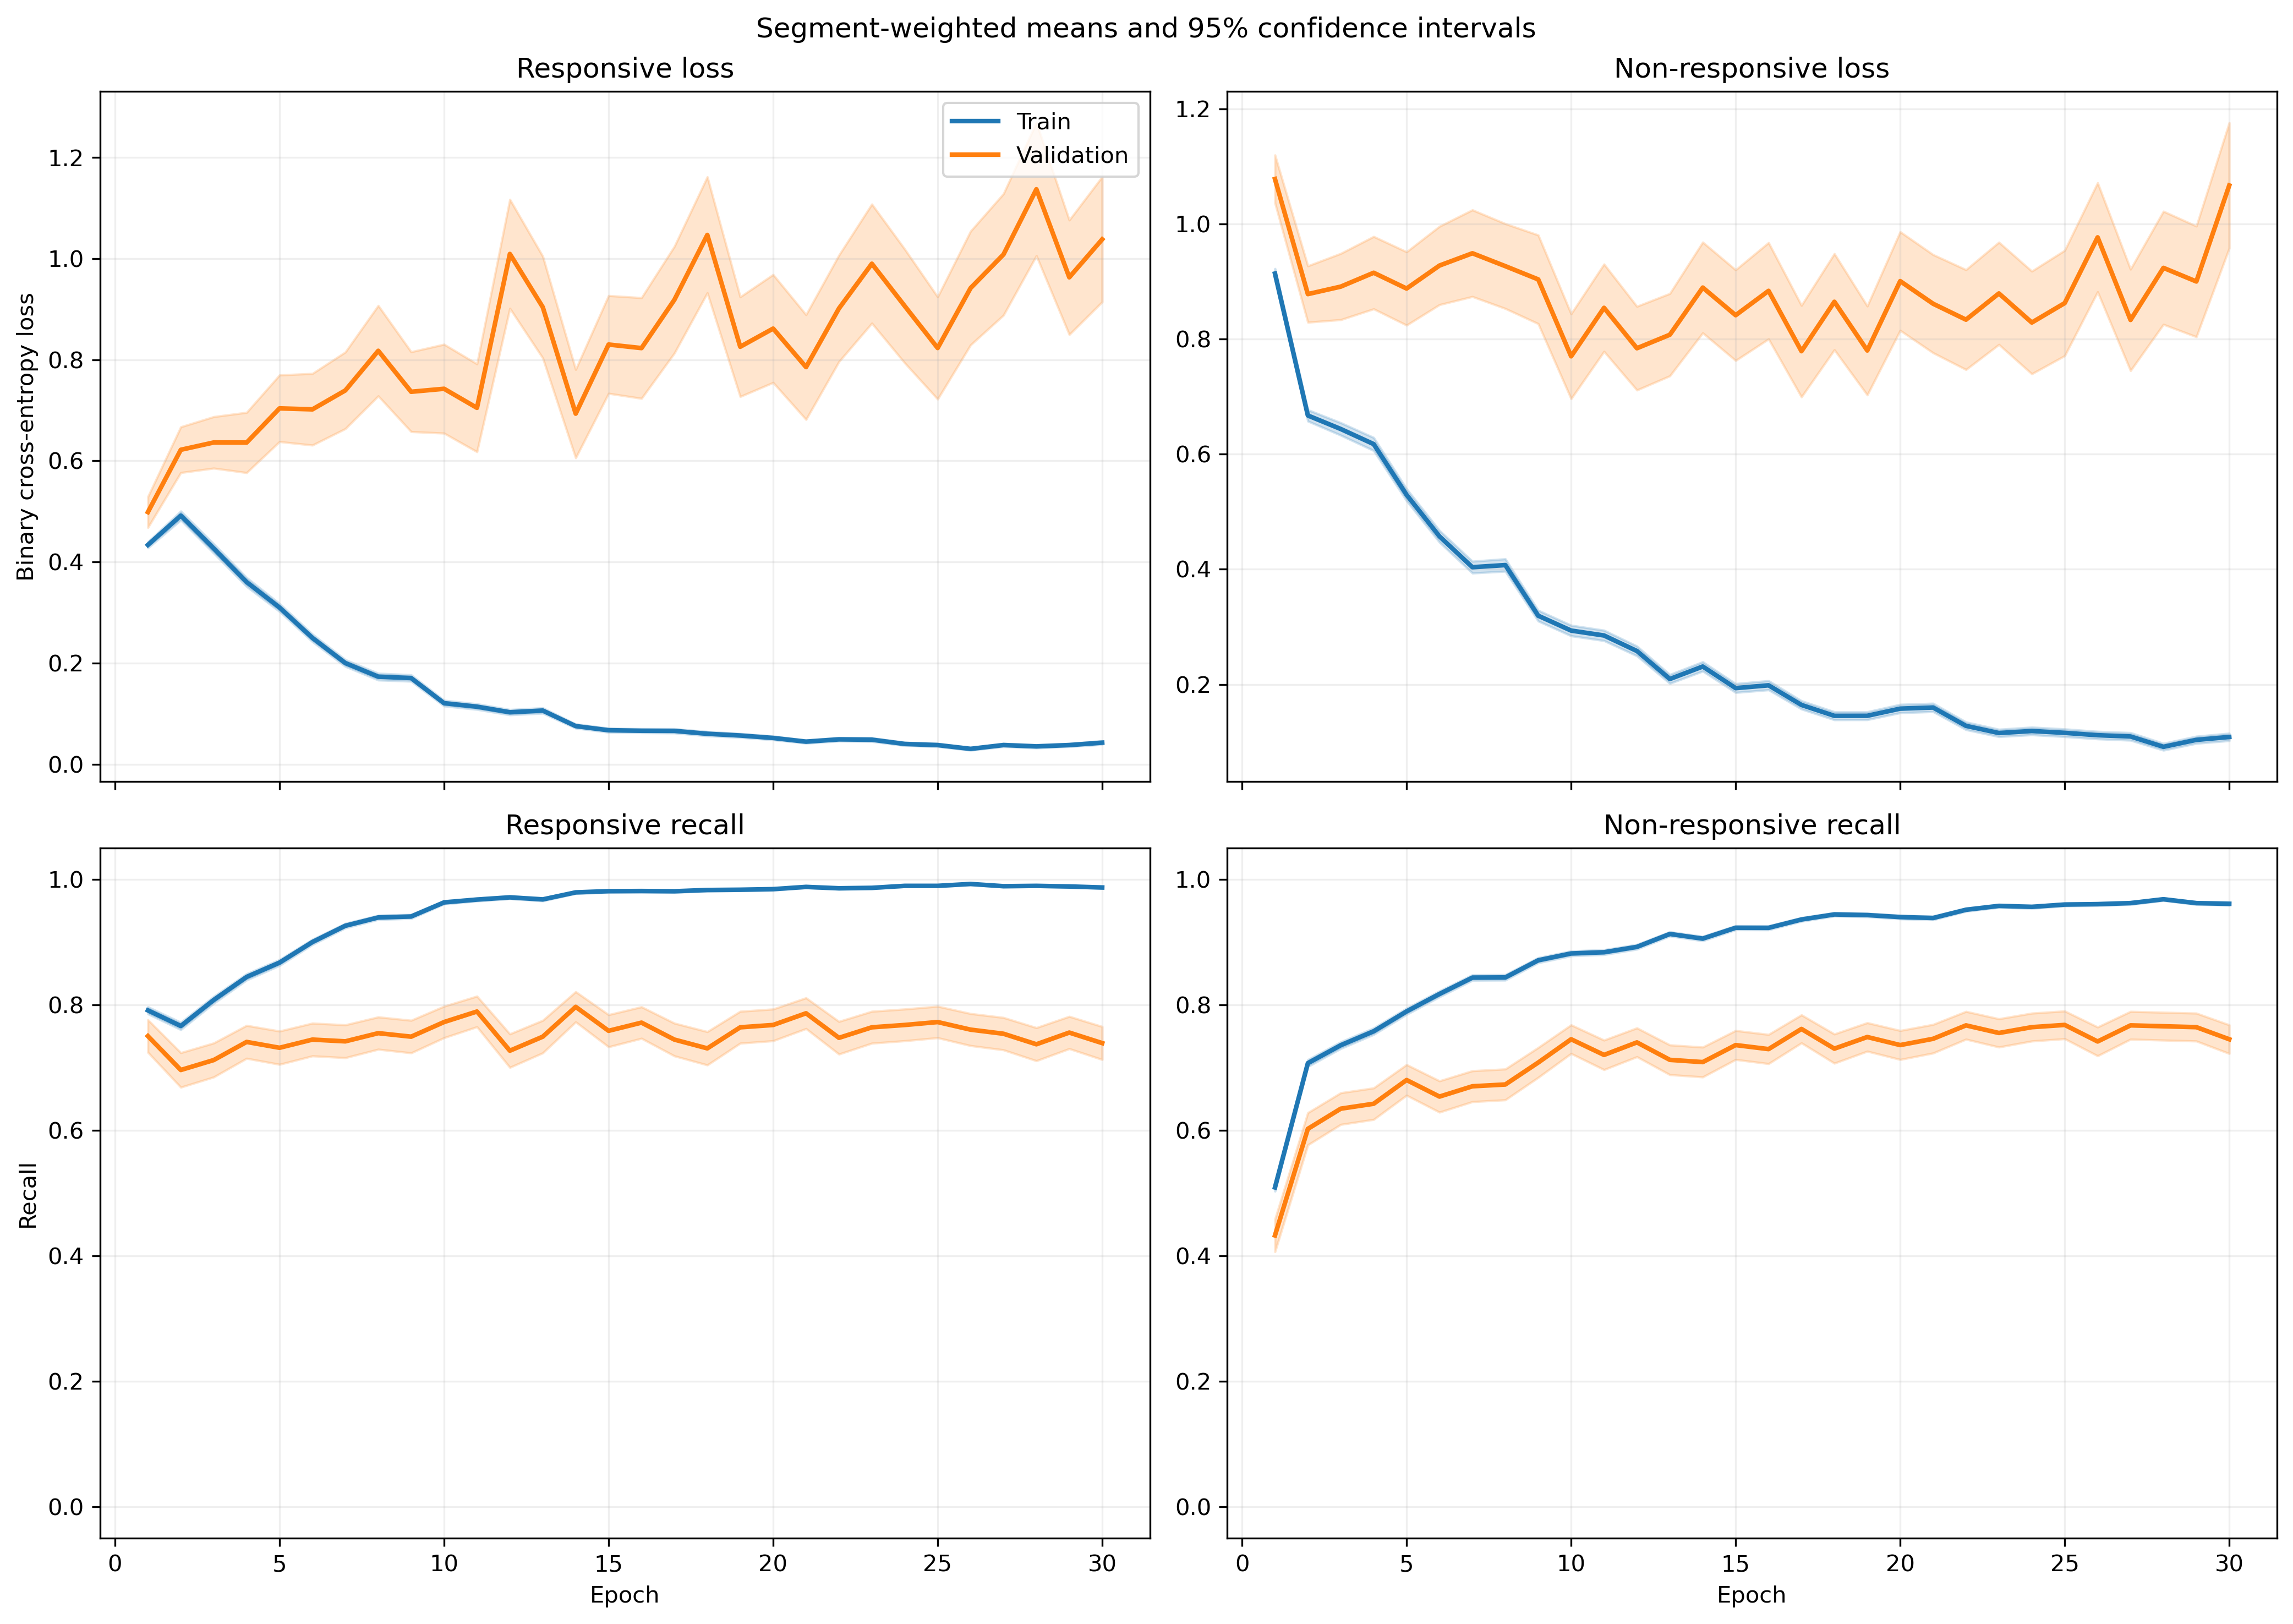

Source data for this figure (header and first rows):
fold, epoch, split, r_loss, r_loss_count, r_loss_sum, r_loss_sum_sq, r_recall, r_recall_count, r_recall_sum, r_recall_sum_sq, nr_loss, nr_loss_count, nr_loss_sum, nr_loss_sum_sq, nr_recall, nr_recall_count, nr_recall_sum, nr_recall_sum_sq
1, 1, train, 0.4635, 1063, 492.7, 492.2, 0.7733, 1063, 822.0, 822.0, 0.8741, 1401, 1225, 1855, 0.5425, 1401, 760.0, 760.0
1, 1, validation, 0.1141, 10, 1.141, 0.1948, 1.0, 10, 10.0, 10.0, , 0, 0.0, 0.0, , 0, 0.0, 0.0
1, 2, train, 0.5026, 1063, 534.2, 854, 0.7987, 1063, 849.0, 849.0, 0.5913, 1401, 828.4, 1430, 0.7423, 1401, 1040, 1040
1, 2, validation, 0.08869, 10, 0.8869, 0.1194, 1.0, 10, 10.0, 10.0, , 0, 0.0, 0.0, , 0, 0.0, 0.0
1, 3, train, 0.3258, 1063, 346.3, 472.9, 0.8786, 1063, 934.0, 934.0, 0.7909, 1401, 1108, 2114, 0.646, 1401, 905.0, 905.0
1, 3, validation, 0.05371, 10, 0.5371, 0.0455, 1.0, 10, 10.0, 10.0, , 0, 0.0, 0.0, , 0, 0.0, 0.0
1, 4, train, 0.3178, 1063, 337.8, 404.4, 0.8485, 1063, 902.0, 902.0, 0.6212, 1401, 870.3, 1708, 0.7787, 1401, 1091, 1091
1, 4, validation, 0.06291, 10, 0.6291, 0.08693, 1.0, 10, 10.0, 10.0, , 0, 0.0, 0.0, , 0, 0.0, 0.0
1, 5, train, 0.3296, 1063, 350.3, 365, 0.8702, 1063, 925.0, 925.0, 0.5198, 1401, 728.2, 1092, 0.763, 1401, 1069, 1069
1, 5, validation, 0.05087, 10, 0.5087, 0.03362, 1.0, 10, 10.0, 10.0, , 0, 0.0, 0.0, , 0, 0.0, 0.0
1, 6, train, 0.3426, 1063, 364.2, 566.2, 0.841, 1063, 894.0, 894.0, 0.3921, 1401, 549.4, 1140, 0.8565, 1401, 1200, 1200
1, 6, validation, 0.07635, 10, 0.7635, 0.3192, 1.0, 10, 10.0, 10.0, , 0, 0.0, 0.0, , 0, 0.0, 0.0
1, 7, train, 0.2328, 1063, 247.4, 359.1, 0.92, 1063, 978.0, 978.0, 0.3709, 1401, 519.7, 1005, 0.8423, 1401, 1180, 1180
1, 7, validation, 0.03507, 10, 0.3507, 0.01714, 1.0, 10, 10.0, 10.0, , 0, 0.0, 0.0, , 0, 0.0, 0.0
1, 8, train, 0.1441, 1063, 153.2, 216.2, 0.9548, 1063, 1015, 1015, 0.4374, 1401, 612.8, 1500, 0.833, 1401, 1167, 1167
1, 8, validation, 0.01334, 10, 0.1334, 0.003217, 1.0, 10, 10.0, 10.0, , 0, 0.0, 0.0, , 0, 0.0, 0.0
1, 9, train, 0.1143, 1063, 121.5, 112.9, 0.9605, 1063, 1021, 1021, 0.3352, 1401, 469.6, 932.6, 0.8622, 1401, 1208, 1208
1, 9, validation, 0.03408, 10, 0.3408, 0.02504, 1.0, 10, 10.0, 10.0, , 0, 0.0, 0.0, , 0, 0.0, 0.0
1, 10, train, 0.1079, 1063, 114.7, 146.6, 0.9605, 1063, 1021, 1021, 0.2778, 1401, 389.3, 928.1, 0.8822, 1401, 1236, 1236
1, 10, validation, 0.02223, 10, 0.2223, 0.01141, 1.0, 10, 10.0, 10.0, , 0, 0.0, 0.0, , 0, 0.0, 0.0
1, 11, train, 0.08683, 1063, 92.3, 183.5, 0.9746, 1063, 1036, 1036, 0.3042, 1401, 426.1, 1155, 0.8815, 1401, 1235, 1235
1, 11, validation, 0.009148, 10, 0.09148, 0.001565, 1.0, 10, 10.0, 10.0, , 0, 0.0, 0.0, , 0, 0.0, 0.0
1, 12, train, 0.06355, 1063, 67.55, 89.25, 0.984, 1063, 1046, 1046, 0.2374, 1401, 332.6, 779.5, 0.8994, 1401, 1260, 1260
1, 12, validation, 0.008862, 10, 0.08862, 0.001333, 1.0, 10, 10.0, 10.0, , 0, 0.0, 0.0, , 0, 0.0, 0.0
1, 13, train, 0.08799, 1063, 93.54, 125.4, 0.9737, 1063, 1035, 1035, 0.209, 1401, 292.8, 616.9, 0.9222, 1401, 1292, 1292
1, 13, validation, 0.01572, 10, 0.1572, 0.005766, 1.0, 10, 10.0, 10.0, , 0, 0.0, 0.0, , 0, 0.0, 0.0
1, 14, train, 0.04955, 1063, 52.67, 56.23, 0.9849, 1063, 1047, 1047, 0.2564, 1401, 359.2, 903.2, 0.9022, 1401, 1264, 1264
1, 14, validation, 0.005192, 10, 0.05192, 0.0005213, 1.0, 10, 10.0, 10.0, , 0, 0.0, 0.0, , 0, 0.0, 0.0
1, 15, train, 0.07959, 1063, 84.6, 139.1, 0.9727, 1063, 1034, 1034, 0.1801, 1401, 252.4, 669.4, 0.9315, 1401, 1305, 1305
1, 15, validation, 0.01934, 10, 0.1934, 0.009872, 1.0, 10, 10.0, 10.0, , 0, 0.0, 0.0, , 0, 0.0, 0.0
1, 16, train, 0.1058, 1063, 112.5, 114.8, 0.9708, 1063, 1032, 1032, 0.1562, 1401, 218.8, 336.9, 0.935, 1401, 1310, 1310
1, 16, validation, 0.05391, 10, 0.5391, 0.07726, 1.0, 10, 10.0, 10.0, , 0, 0.0, 0.0, , 0, 0.0, 0.0
1, 17, train, 0.07801, 1063, 82.93, 114.3, 0.9708, 1063, 1032, 1032, 0.2297, 1401, 321.9, 792, 0.9051, 1401, 1268, 1268
1, 17, validation, 0.129, 10, 1.29, 0.9624, 0.9, 10, 9.0, 9.0, , 0, 0.0, 0.0, , 0, 0.0, 0.0
1, 18, train, 0.02181, 1063, 23.18, 29.67, 0.9972, 1063, 1060, 1060, 0.1795, 1401, 251.4, 694.7, 0.9372, 1401, 1313, 1313
1, 18, validation, 0.004376, 10, 0.04376, 0.0004081, 1.0, 10, 10.0, 10.0, , 0, 0.0, 0.0, , 0, 0.0, 0.0
1, 19, train, 0.0504, 1063, 53.57, 100.9, 0.9859, 1063, 1048, 1048, 0.09194, 1401, 128.8, 343.1, 0.9657, 1401, 1353, 1353
1, 19, validation, 0.005418, 10, 0.05418, 0.001059, 1.0, 10, 10.0, 10.0, , 0, 0.0, 0.0, , 0, 0.0, 0.0
1, 20, train, 0.04156, 1063, 44.18, 44.36, 0.9887, 1063, 1051, 1051, 0.09188, 1401, 128.7, 265.4, 0.9686, 1401, 1357, 1357
1, 20, validation, 0.02029, 10, 0.2029, 0.01302, 1.0, 10, 10.0, 10.0, , 0, 0.0, 0.0, , 0, 0.0, 0.0
1, 21, train, 0.05106, 1063, 54.28, 60.25, 0.9859, 1063, 1048, 1048, 0.07907, 1401, 110.8, 229.9, 0.9707, 1401, 1360, 1360
1, 21, validation, 0.01024, 10, 0.1024, 0.002366, 1.0, 10, 10.0, 10.0, , 0, 0.0, 0.0, , 0, 0.0, 0.0
1, 22, train, 0.02836, 1063, 30.15, 26.53, 0.9915, 1063, 1054, 1054, 0.2182, 1401, 305.7, 900.7, 0.9215, 1401, 1291, 1291
1, 22, validation, 0.00664, 10, 0.0664, 0.001937, 1.0, 10, 10.0, 10.0, , 0, 0.0, 0.0, , 0, 0.0, 0.0
1, 23, train, 0.03484, 1063, 37.04, 75.14, 0.9925, 1063, 1055, 1055, 0.1424, 1401, 199.5, 618.4, 0.9522, 1401, 1334, 1334
1, 23, validation, 0.005611, 10, 0.05611, 0.0009839, 1.0, 10, 10.0, 10.0, , 0, 0.0, 0.0, , 0, 0.0, 0.0
1, 24, train, 0.04981, 1063, 52.95, 61.6, 0.9831, 1063, 1045, 1045, 0.07482, 1401, 104.8, 249.4, 0.975, 1401, 1366, 1366
1, 24, validation, 0.0173, 10, 0.173, 0.01075, 1.0, 10, 10.0, 10.0, , 0, 0.0, 0.0, , 0, 0.0, 0.0
1, 25, train, 0.04463, 1063, 47.44, 33.43, 0.9887, 1063, 1051, 1051, 0.06595, 1401, 92.39, 204.2, 0.9757, 1401, 1367, 1367
1, 25, validation, 0.0122, 10, 0.122, 0.004649, 1.0, 10, 10.0, 10.0, , 0, 0.0, 0.0, , 0, 0.0, 0.0
1, 26, train, 0.007945, 1063, 8.445, 1.361, 1.0, 1063, 1063, 1063, 0.2461, 1401, 344.7, 1044, 0.9136, 1401, 1280, 1280
1, 26, validation, 0.006038, 10, 0.06038, 0.001325, 1.0, 10, 10.0, 10.0, , 0, 0.0, 0.0, , 0, 0.0, 0.0
1, 27, train, 0.0263, 1063, 27.96, 49.12, 0.9934, 1063, 1056, 1056, 0.0884, 1401, 123.8, 369.9, 0.9722, 1401, 1362, 1362
1, 27, validation, 0.007921, 10, 0.07921, 0.003793, 1.0, 10, 10.0, 10.0, , 0, 0.0, 0.0, , 0, 0.0, 0.0
1, 28, train, 0.03985, 1063, 42.36, 29.39, 0.9859, 1063, 1048, 1048, 0.0452, 1401, 63.33, 132.6, 0.9843, 1401, 1379, 1379
1, 28, validation, 0.04761, 10, 0.4761, 0.08076, 1.0, 10, 10.0, 10.0, , 0, 0.0, 0.0, , 0, 0.0, 0.0
1, 29, train, 0.01712, 1063, 18.2, 8.22, 0.9981, 1063, 1061, 1061, 0.08503, 1401, 119.1, 246.5, 0.9657, 1401, 1353, 1353
1, 29, validation, 0.02758, 10, 0.2758, 0.04565, 1.0, 10, 10.0, 10.0, , 0, 0.0, 0.0, , 0, 0.0, 0.0
1, 30, train, 0.03802, 1063, 40.42, 64.84, 0.9878, 1063, 1050, 1050, 0.06643, 1401, 93.06, 193, 0.9736, 1401, 1364, 1364
1, 30, validation, 0.03991, 10, 0.3991, 0.117, 1.0, 10, 10.0, 10.0, , 0, 0.0, 0.0, , 0, 0.0, 0.0
... 1,140 more rows
